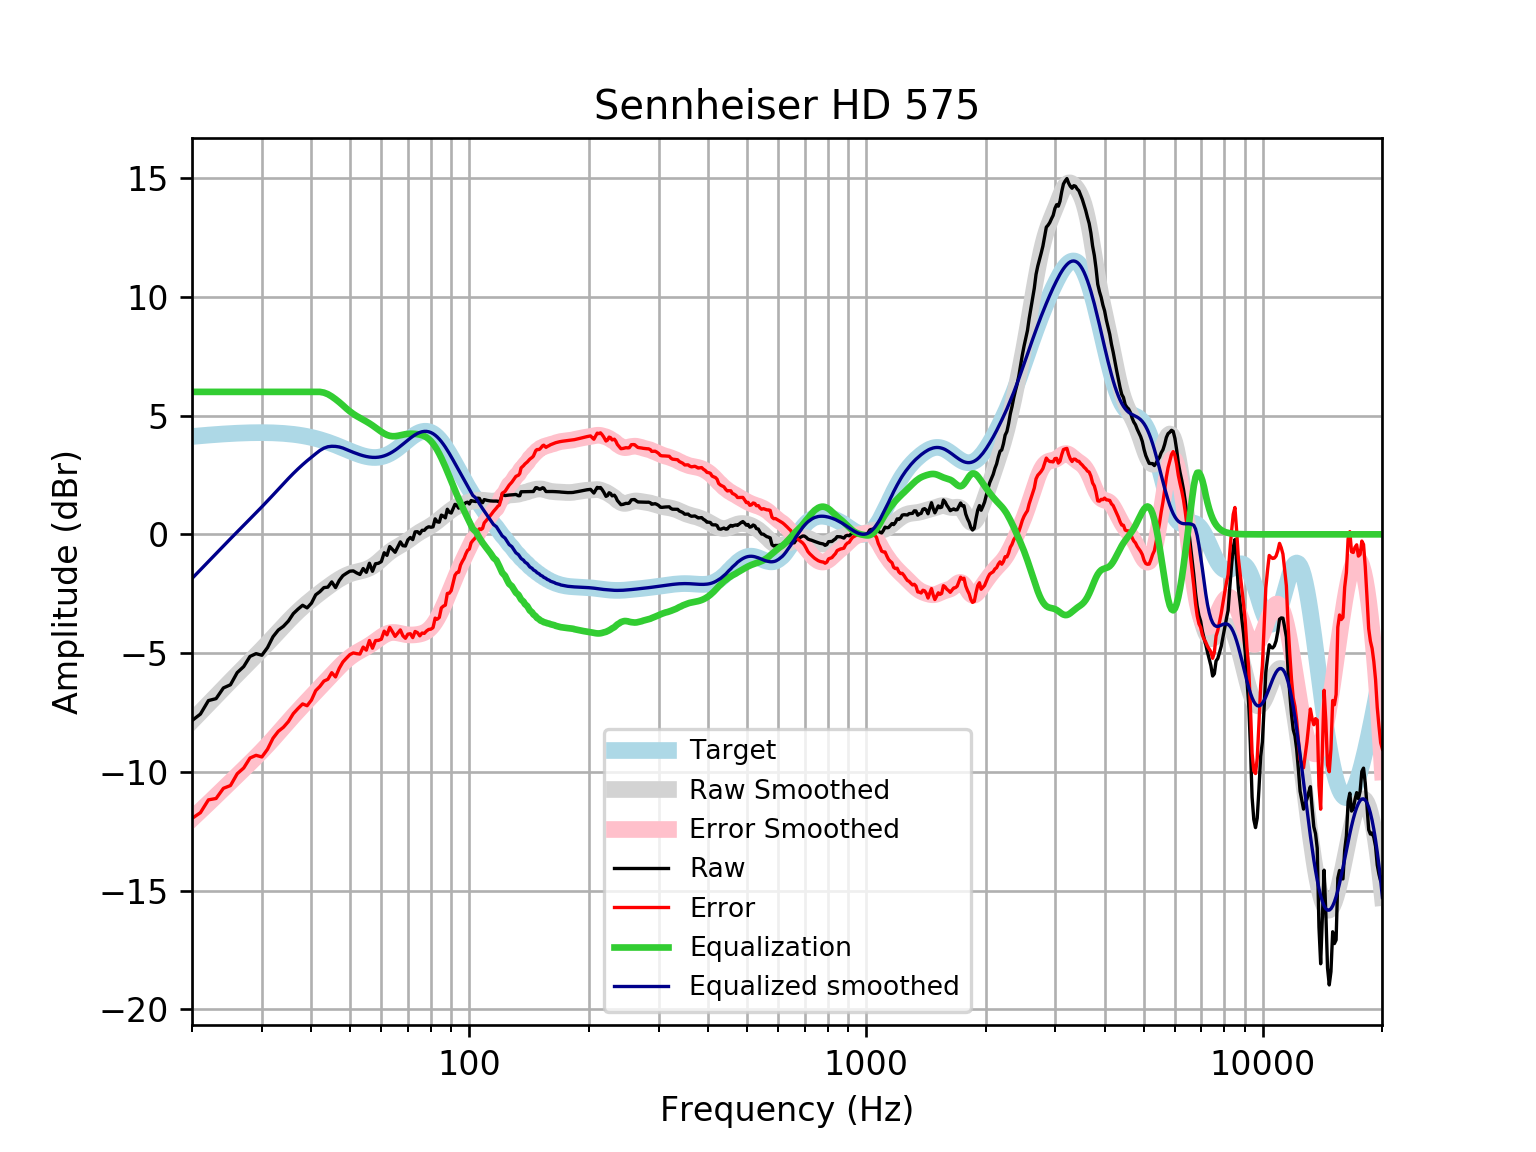

The data file committed next to this chart (first rows):
frequency, raw, error, smoothed, error_smoothed, equalization, equalized_raw, equalized_smoothed, target
20, -7.843, -11.96, -7.86, -11.98, 6, -1.843, -1.86, 4.121
21, -7.569, -11.72, -7.496, -11.65, 6.0, -1.569, -1.496, 4.152
22, -7.001, -11.18, -7.147, -11.33, 6.0, -1.001, -1.147, 4.18
23, -6.918, -11.12, -6.812, -11.02, 6.0, -0.9185, -0.8115, 4.205
24, -6.468, -10.69, -6.491, -10.72, 6, -0.468, -0.4908, 4.227
25, -6.335, -10.58, -6.185, -10.43, 6.0, -0.3352, -0.1854, 4.245
26, -5.823, -10.08, -5.894, -10.15, 6.0, 0.1775, 0.1055, 4.259
27, -5.569, -9.839, -5.617, -9.888, 6, 0.4313, 0.3831, 4.271
28, -5.142, -9.42, -5.351, -9.629, 6, 0.858, 0.6494, 4.278
29, -5.023, -9.306, -5.093, -9.376, 6.0, 0.9768, 0.9075, 4.283
30, -5.092, -9.375, -4.84, -9.124, 6.0, 0.9083, 1.16, 4.284
31, -4.768, -9.049, -4.591, -8.872, 6, 1.232, 1.409, 4.281
32, -4.312, -8.587, -4.345, -8.62, 6.0, 1.688, 1.655, 4.275
33, -4.031, -8.296, -4.103, -8.368, 6.0, 1.969, 1.897, 4.265
34, -3.872, -8.123, -3.869, -8.12, 6, 2.128, 2.131, 4.251
35, -3.649, -7.883, -3.646, -7.879, 6, 2.351, 2.354, 4.233
36, -3.34, -7.551, -3.437, -7.648, 6.0, 2.66, 2.563, 4.211
37, -3.149, -7.334, -3.244, -7.428, 6, 2.851, 2.756, 4.185
38, -2.987, -7.142, -3.066, -7.22, 6, 3.013, 2.934, 4.155
39, -3.097, -7.217, -2.902, -7.021, 6, 2.903, 3.098, 4.12
40, -2.9, -6.98, -2.749, -6.828, 6, 3.1, 3.251, 4.08
41, -2.546, -6.583, -2.606, -6.641, 6.0, 3.454, 3.394, 4.037
42, -2.415, -6.404, -2.469, -6.457, 6.0, 3.585, 3.531, 3.989
43, -2.244, -6.181, -2.339, -6.274, 5.969, 3.725, 3.63, 3.937
44, -2.223, -6.104, -2.215, -6.094, 5.903, 3.681, 3.689, 3.881
45, -2.003, -5.826, -2.097, -5.918, 5.806, 3.803, 3.709, 3.823
46, -2.243, -6.005, -1.987, -5.747, 5.691, 3.448, 3.704, 3.762
47, -1.942, -5.642, -1.887, -5.585, 5.567, 3.625, 3.679, 3.7
48, -1.741, -5.377, -1.8, -5.435, 5.435, 3.694, 3.635, 3.636
49, -1.64, -5.214, -1.726, -5.298, 5.298, 3.658, 3.572, 3.574
50, -1.551, -5.063, -1.666, -5.177, 5.177, 3.626, 3.512, 3.512
51, -1.54, -4.994, -1.619, -5.072, 5.072, 3.533, 3.454, 3.454
52, -1.624, -5.024, -1.582, -4.982, 4.982, 3.358, 3.4, 3.4
53, -1.689, -5.041, -1.549, -4.902, 4.902, 3.212, 3.352, 3.351
54, -1.439, -4.749, -1.515, -4.827, 4.827, 3.387, 3.311, 3.31
55, -1.6, -4.877, -1.473, -4.752, 4.752, 3.152, 3.279, 3.276
56, -1.218, -4.47, -1.417, -4.673, 4.673, 3.455, 3.255, 3.253
57, -1.556, -4.795, -1.345, -4.588, 4.588, 3.031, 3.242, 3.239
58, -1.238, -4.475, -1.257, -4.498, 4.498, 3.259, 3.24, 3.237
59, -1.219, -4.465, -1.156, -4.406, 4.406, 3.188, 3.25, 3.246
60, -1.149, -4.417, -1.048, -4.32, 4.32, 3.171, 3.272, 3.268
61, -0.7747, -4.076, -0.939, -4.244, 4.244, 3.47, 3.305, 3.301
62, -0.8861, -4.232, -0.8358, -4.186, 4.186, 3.3, 3.35, 3.346
63, -0.5139, -3.916, -0.7425, -4.148, 4.148, 3.635, 3.406, 3.402
64, -0.6346, -4.102, -0.6608, -4.132, 4.132, 3.497, 3.471, 3.468
65, -0.7553, -4.297, -0.5895, -4.134, 4.134, 3.379, 3.545, 3.542
66, -0.5341, -4.156, -0.5253, -4.15, 4.15, 3.616, 3.625, 3.622
67, -0.3166, -4.024, -0.4638, -4.173, 4.173, 3.856, 3.709, 3.707
68, -0.4769, -4.272, -0.4008, -4.197, 4.197, 3.72, 3.796, 3.796
69, -0.4926, -4.377, -0.3336, -4.218, 4.218, 3.725, 3.884, 3.884
70, -0.2323, -4.203, -0.2617, -4.231, 4.231, 3.999, 3.97, 3.97
71, -0.1318, -4.184, -0.1866, -4.237, 4.237, 4.106, 4.051, 4.053
72, -0.222, -4.35, -0.1109, -4.237, 4.237, 4.015, 4.126, 4.128
73, 0.1043, -4.091, -0.03777, -4.23, 4.23, 4.334, 4.192, 4.195
74, 0.1118, -4.14, 0.03025, -4.218, 4.218, 4.329, 4.248, 4.251
75, 0.02081, -4.274, 0.0921, -4.199, 4.199, 4.22, 4.291, 4.295
76, 0.17, -4.155, 0.1483, -4.173, 4.173, 4.343, 4.321, 4.325
77, 0.17, -4.171, 0.2008, -4.136, 4.136, 4.306, 4.336, 4.341
78, 0.2705, -4.07, 0.2521, -4.084, 4.084, 4.355, 4.336, 4.34
79, 0.3197, -4.004, 0.3047, -4.015, 4.015, 4.335, 4.32, 4.324
... 553 more rows
